Run: headless pygame with SDL's dummy video driver; simulated clock (each Clock.tick advances the game by its frame time, no real sleeping); random seed 0; keys injected as events and as key.get_pressed() state; no mouse input.
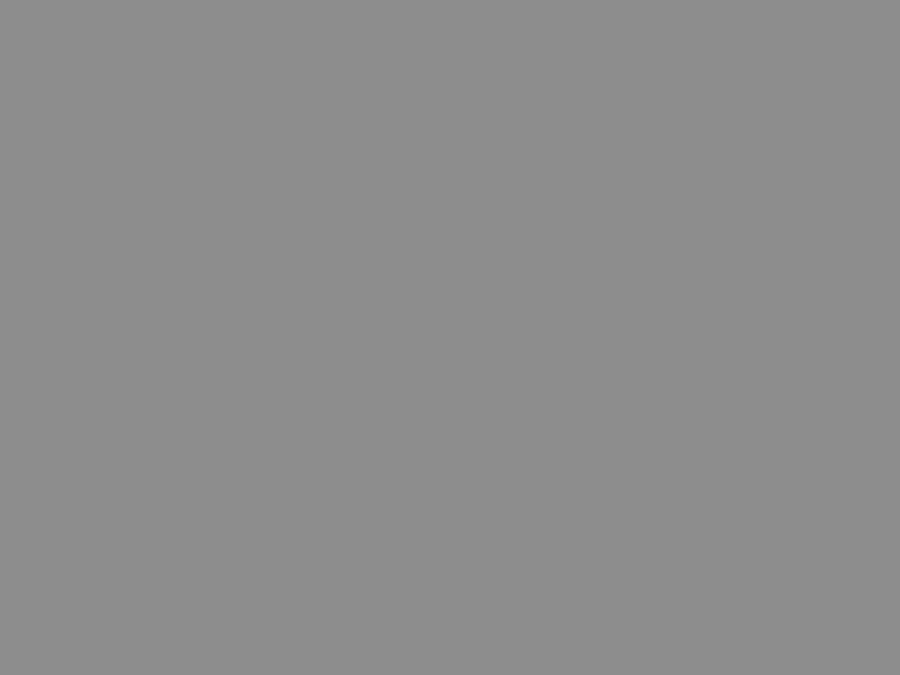
Frame 1 of 4 · flips 1–60 · no input
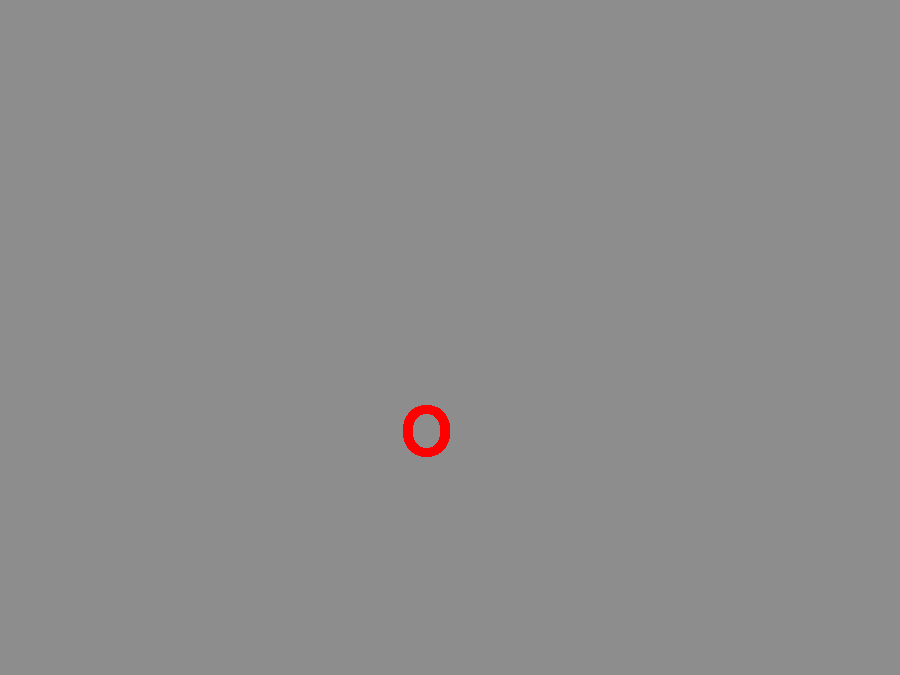
Frame 2 of 4 · flips 61–180 · tapped SPACE, RETURN · held RIGHT (→), D
Frame 3 of 4 · flips 181–300 · held DOWN (↓), S · screen unchanged from frame 2, image omitted
Frame 4 of 4 · flips 301–420 · held LEFT (←), A, UP (↑), W · screen unchanged from frame 3, image omitted

The pygame program that drew these frames:

import pygame
import sys
import random
white = (255,255,255)
red = (255,0,0)
black = (0,0,0)
map_size = 900
x = 0
pygame.init()
screen = pygame.display.set_mode((map_size, map_size*3//4))
pygame.display.set_caption("Snake")
#screen.blit(circle_surface, 0)
main_Font = pygame.font.SysFont('Calibri', 170)
banner_Font = pygame.font.SysFont('Calibri', 100)
pygame.font.init()
screen.fill((141,141,141))
print(pygame.key.get_repeat())
pygame.key.set_repeat(1,1)

def end_game():
    pygame.quit()
    sys.exit()

def banner():
    screen.blit(banner_Font.render("Score: ", False, white),(0,0))

def show_snake(x,y):
    screen.blit(banner_Font.render("O", False, red),(x,y))

while True:
  
    for action in pygame.event.get():
        if action.type == pygame.QUIT:
            
            print("break")
            end_game()
        if action.type is pygame.KEYDOWN:
            if action.key is pygame.K_q:
                x=x-1
                print(x)
        #keys = pygame.key.get_pressed()
       
                 

        banner()
        screen.fill((141,141,141))
        show_snake(400+x,400)
    pygame.display.update()
